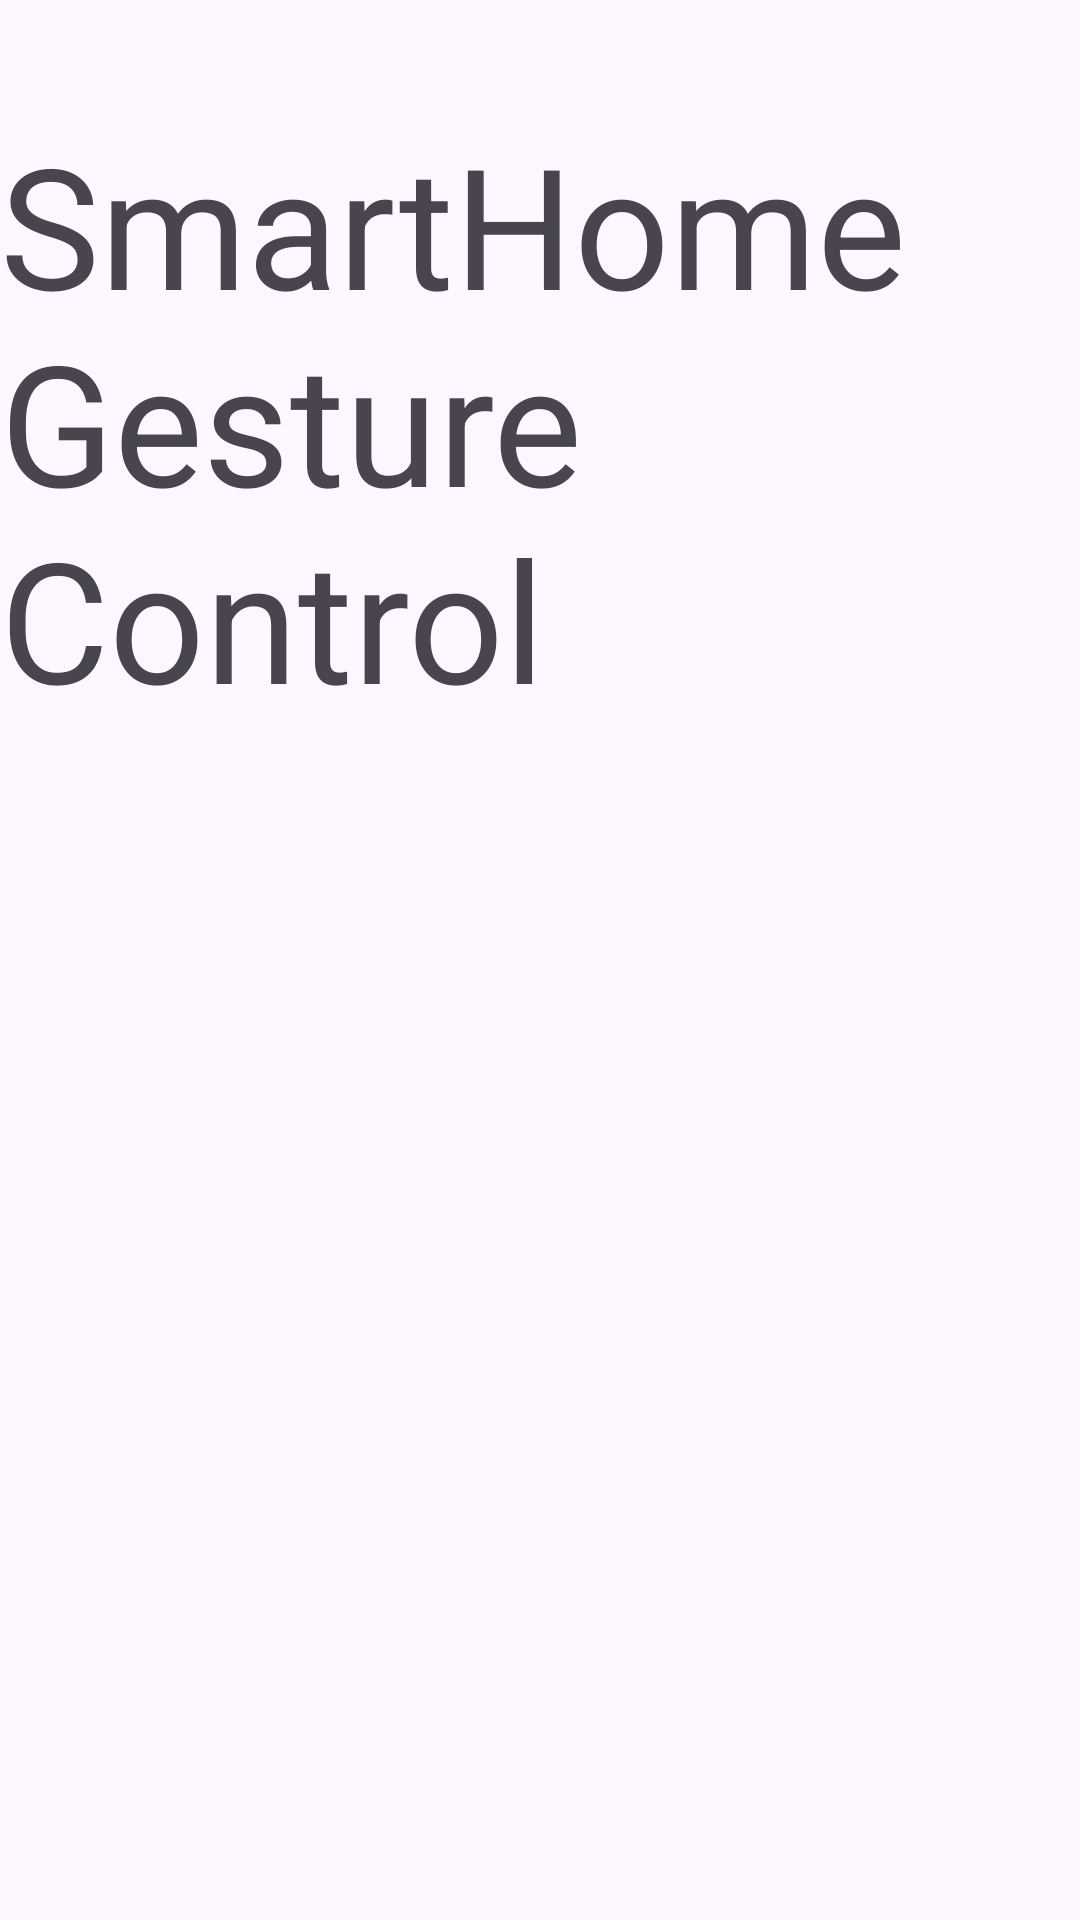

Produce the Android XML layout that renders to this screen, including the resource entries it uses.
<!-- AndroidManifest.xml: application theme Theme.SmartHomeGestureControl -->
<!-- res/layout/activity_main.xml -->
<?xml version="1.0" encoding="utf-8"?>
<androidx.constraintlayout.widget.ConstraintLayout xmlns:android="http://schemas.android.com/apk/res/android"
    xmlns:app="http://schemas.android.com/apk/res-auto"
    xmlns:tools="http://schemas.android.com/tools"
    android:layout_width="match_parent"
    android:layout_height="match_parent"
    tools:context=".MainActivity">

    <TextView
        android:id="@+id/textView"
        android:layout_width="wrap_content"
        android:layout_height="wrap_content"
        android:text="@string/app_name"
        android:textAlignment="center"
        android:textAppearance="@style/TextAppearance.AppCompat.Display3"
        app:layout_constraintBottom_toBottomOf="parent"
        app:layout_constraintEnd_toEndOf="parent"
        app:layout_constraintHorizontal_bias="1.0"
        app:layout_constraintStart_toStartOf="parent"
        app:layout_constraintTop_toTopOf="parent"
        app:layout_constraintVertical_bias="0.086" />

    <Spinner
        android:id="@+id/spinner"
        android:layout_width="399dp"
        android:layout_height="40dp"
        android:layout_marginTop="161dp"
        android:layout_marginBottom="238dp"
        android:entries="@array/gesture_list"
        app:layout_constraintBottom_toBottomOf="parent"
        app:layout_constraintEnd_toEndOf="parent"
        app:layout_constraintStart_toStartOf="parent"
        app:layout_constraintTop_toBottomOf="@+id/textView"
        app:layout_constraintVertical_bias="0.504" />

</androidx.constraintlayout.widget.ConstraintLayout>
<!-- resources referenced by this layout -->
<resources>
  <string-array name="gesture_list">
          <item>Select a gesture</item>
          <item>Turn On Lights</item>
          <item>Turn Off Lights</item>
          <item>Turn On Fan</item>
          <item>Turn Off Fan</item>
          <item>Increase Fan Speed</item>
          <item>Decrease Fan Speed</item>
          <item>Set Thermostat</item>
          <item>Number \'0\'</item>
          <item>Number \'1\'</item>
          <item>Number \'2\'</item>
          <item>Number \'3\'</item>
          <item>Number \'4\'</item>
          <item>Number \'5\'</item>
          <item>Number \'6\'</item>
          <item>Number \'7\'</item>
          <item>Number \'8\'</item>
          <item>Number \'9\'</item>
      </string-array>
  <string name="app_name">SmartHome Gesture Control</string>
  <style name="Theme.SmartHomeGestureControl" parent="Base.Theme.SmartHomeGestureControl" />
  <style name="Base.Theme.SmartHomeGestureControl" parent="Theme.Material3.DayNight.NoActionBar">
          
          
      </style>
</resources>
